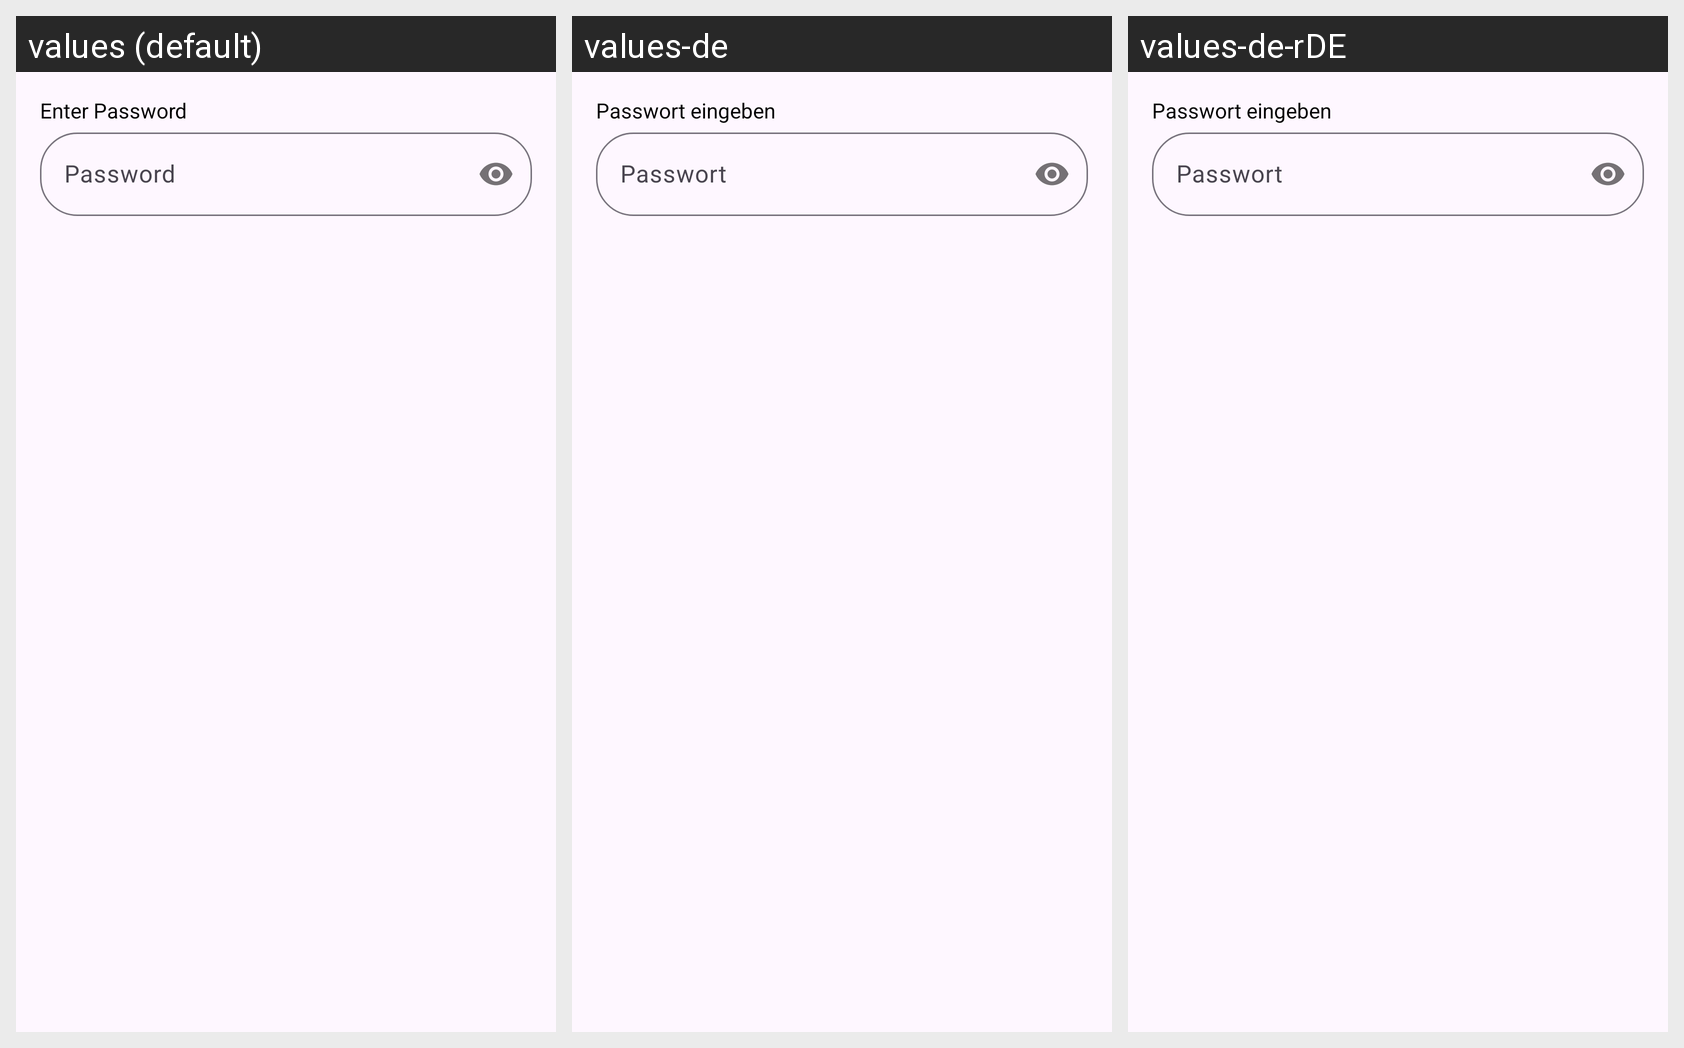

Locale-by-locale string values for the Android screen shown in this grid:
Android screen res/layout/dialog_input_password.xml rendered under 3 locales, left to right: values (default), values-de, values-de-rDE. Device: Nexus 5 (rendered at 1080×1920; each locale shown at half size, 540×960, under a caption strip naming it); theme Theme.CringeAuthenticator.
Other locales in the repository, not shown: values-fr, values-pl, values-uk.
Strings drawn on this screen, with the default value and each locale's value (text and hints the layout hard-codes, and strings that could not be matched under every locale, appear in the picture but are not listed):

enter_password
  values: Enter Password
  values-de: Passwort eingeben
  values-de-rDE: Passwort eingeben  [from values-de]

password
  values: Password
  values-de: Passwort
  values-de-rDE: Passwort
